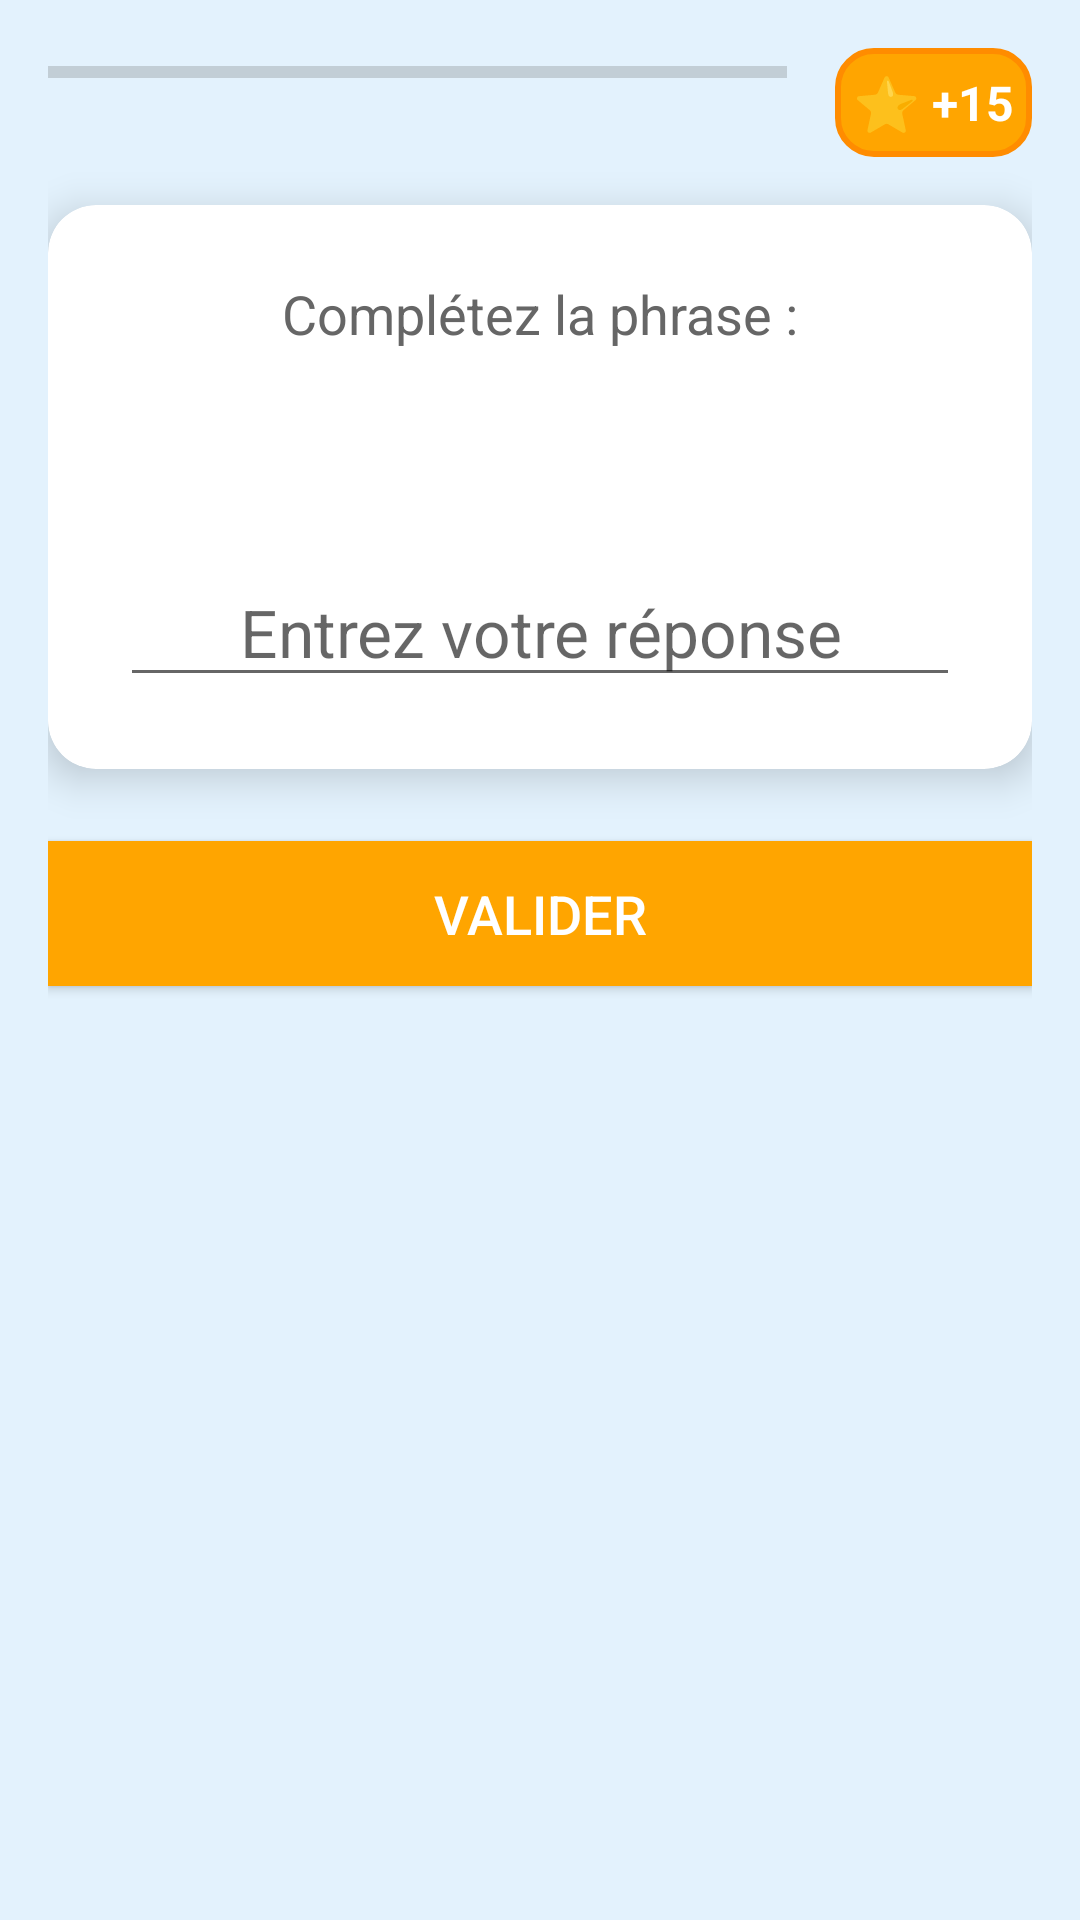

Android layout source for this screen:
<!-- AndroidManifest.xml: application theme Theme.KoreanLearning -->
<!-- res/layout/quiz_grammar.xml -->
<LinearLayout
    xmlns:android="http://schemas.android.com/apk/res/android"
    xmlns:app="http://schemas.android.com/apk/res-auto"
    android:layout_width="match_parent"
    android:layout_height="match_parent"
    android:orientation="vertical"
    android:padding="16dp"
    android:background="@color/background_light">

    
    <RelativeLayout
        android:layout_width="match_parent"
        android:layout_height="wrap_content"
        android:layout_marginBottom="16dp">

        <ProgressBar
            android:id="@+id/progress_bar"
            style="@style/Widget.AppCompat.ProgressBar.Horizontal"
            android:layout_width="match_parent"
            android:layout_height="wrap_content"
            android:max="10"
            android:progressTint="@color/accent_cyan"
            android:layout_marginEnd="16dp"
            android:layout_toStartOf="@id/points_container"/>

        <LinearLayout
            android:id="@+id/points_container"
            android:layout_width="wrap_content"
            android:layout_height="wrap_content"
            android:orientation="horizontal"
            android:layout_alignParentEnd="true"
            android:gravity="center_vertical"
            android:background="@drawable/rounded_background_primary"
            android:padding="6dp">

            <TextView
                android:layout_width="wrap_content"
                android:layout_height="wrap_content"
                android:text="⭐"
                android:textSize="18sp"
                android:layout_marginEnd="4dp"/>

            <TextView
                android:id="@+id/points_text_view"
                android:layout_width="wrap_content"
                android:layout_height="wrap_content"
                android:text="+15"
                android:textColor="@color/text_light"
                android:textStyle="bold"
                android:textSize="16sp"/>
        </LinearLayout>
    </RelativeLayout>

    
    <androidx.cardview.widget.CardView
        android:layout_width="match_parent"
        android:layout_height="wrap_content"
        android:layout_marginBottom="24dp"
        app:cardCornerRadius="16dp"
        app:cardElevation="8dp">

        <LinearLayout
            android:layout_width="match_parent"
            android:layout_height="wrap_content"
            android:orientation="vertical"
            android:padding="24dp"
            android:gravity="center_horizontal">

            <TextView
                android:layout_width="wrap_content"
                android:layout_height="wrap_content"
                android:text="Complétez la phrase :"
                android:textSize="18sp"
                android:textColor="@color/text_secondary"
                android:layout_marginBottom="16dp"/>

            <TextView
                android:id="@+id/grammar_sentence"
                android:layout_width="wrap_content"
                android:layout_height="wrap_content"
                android:textSize="28sp"
                android:textColor="@color/text_primary"
                android:textStyle="bold"
                android:gravity="center"/>

            
            <EditText
                android:id="@+id/answer_buttons_container"
                android:layout_width="match_parent"
                android:layout_height="wrap_content"
                android:hint="Entrez votre réponse"
                android:inputType="text"
                android:textSize="22sp"
                android:textAlignment="center"
                android:layout_marginTop="16dp"/>
        </LinearLayout>
    </androidx.cardview.widget.CardView>

    
    <Button
        android:id="@+id/grammar_submit_button"
        android:layout_width="match_parent"
        android:layout_height="wrap_content"
        android:text="Valider"
        android:background="@color/primary"
        android:textColor="@color/text_light"
        android:textSize="18sp"
        android:layout_marginBottom="16dp"
        android:padding="12dp"/>

</LinearLayout>
<!-- resources referenced by this layout -->
<resources>
  <color name="accent_cyan">#00BCD4</color>
  <color name="background_light">#E3F2FD</color>
  <color name="primary">#FFA500</color>
  <color name="text_light">#FFFFFF</color>
  <color name="text_primary">#1A1A1A</color>
  <color name="text_secondary">#666666</color>
  <!-- drawable rounded_background_primary (drawable) -->
  <?xml version="1.0" encoding="utf-8"?>
  
  <shape xmlns:android="http://schemas.android.com/apk/res/android"
      android:shape="rectangle">
  
      
      <solid android:color="@color/primary"/>
  
      
      <stroke
          android:width="2dp"
          android:color="@color/primary_dark"/>
  
      
      <corners android:radius="12dp"/>
  
      
      <padding
          android:left="4dp"
          android:top="4dp"
          android:right="4dp"
          android:bottom="4dp"/>
  </shape>
  <style name="Theme.KoreanLearning" parent="Theme.MaterialComponents.Light.NoActionBar">
          <item name="colorPrimary">@color/primary</item>
          <item name="colorPrimaryVariant">@color/primary_dark</item>
          <item name="colorSecondary">@color/accent_cyan</item>
          <item name="colorSecondaryVariant">@color/accent_cyan</item>
          <item name="colorError">@color/error</item>
          <item name="android:colorBackground">@color/background_light</item>
          <item name="colorSurface">@color/background_light</item>
          <item name="android:textColorPrimary">@color/text_primary</item>
          <item name="android:textColorSecondary">@color/text_secondary</item>
          <item name="android:statusBarColor">@color/background_cyan</item>
      </style>
  <color name="primary_dark">#FF8C00</color>
  <color name="error">#F44336</color>
  <color name="background_cyan">#B3E5FC</color>
</resources>
